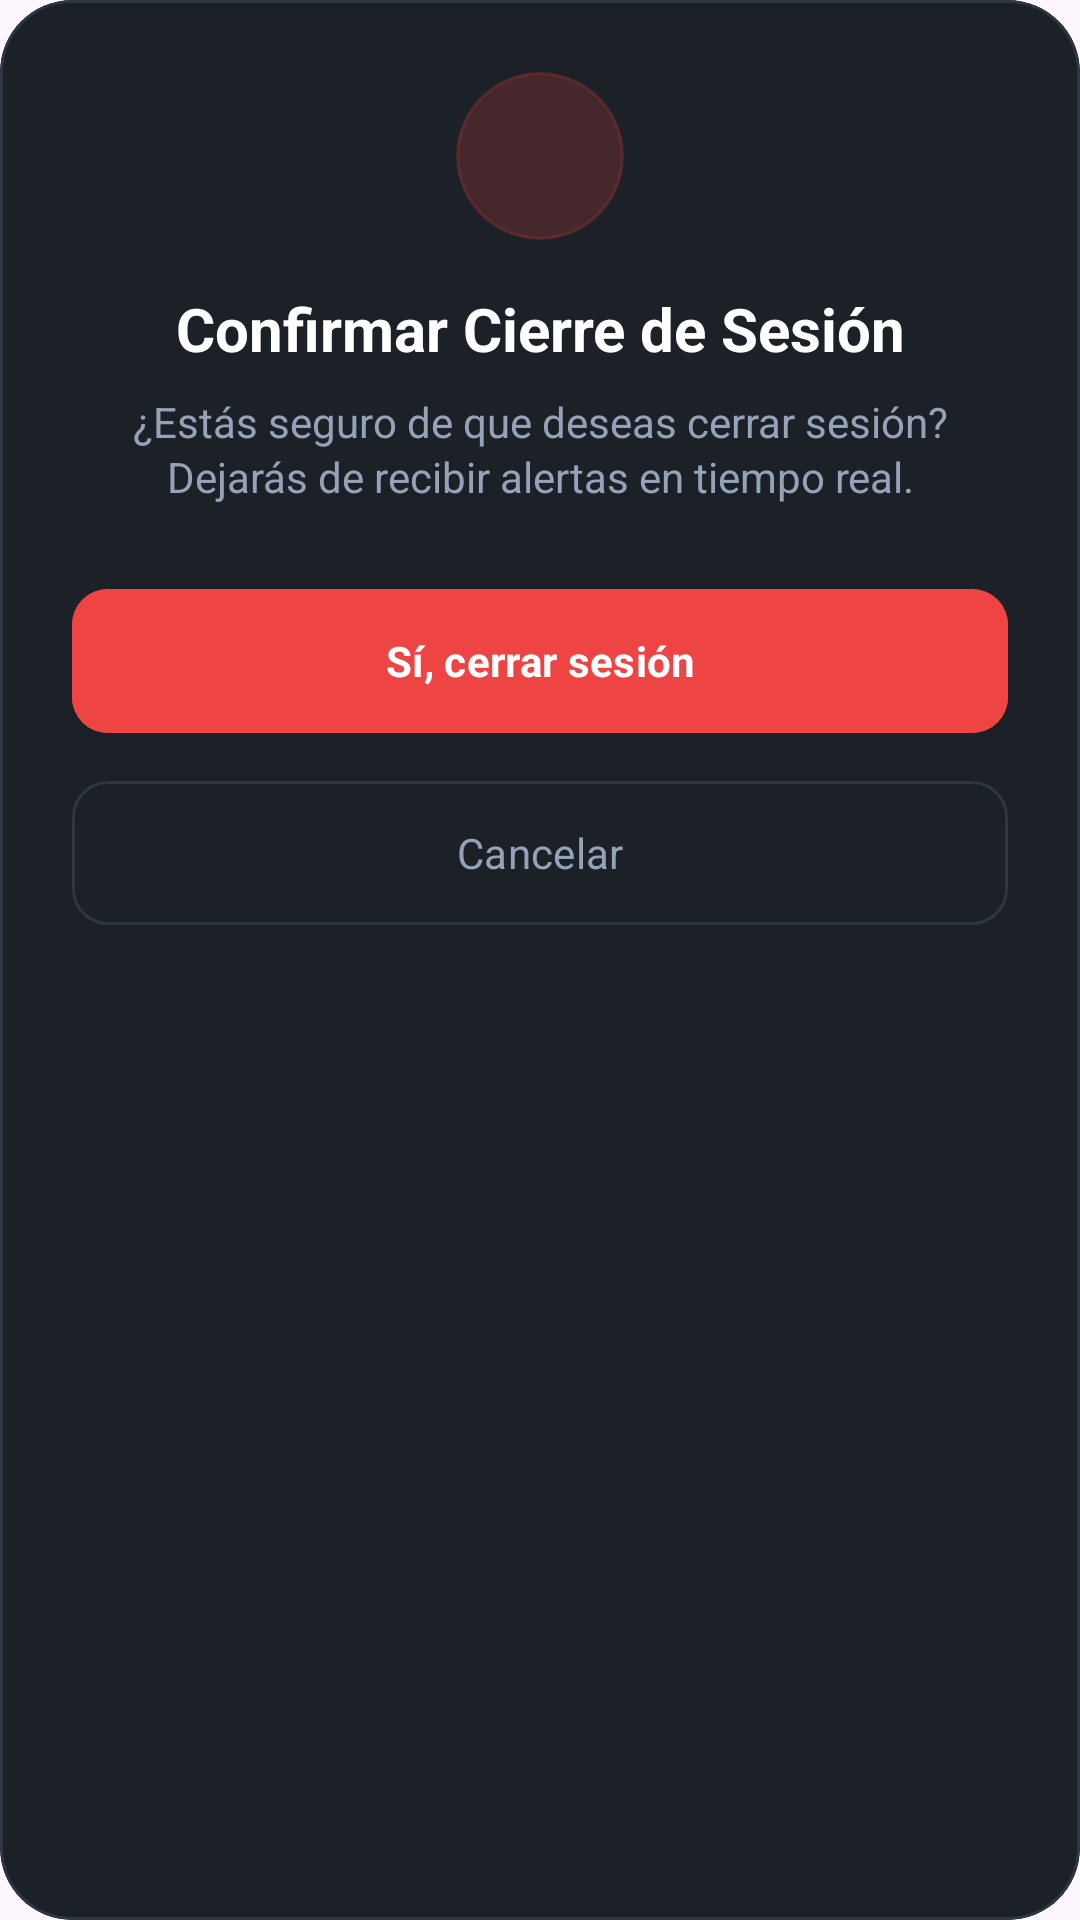

The Android layout XML behind this screen, and the referenced resources:
<!-- AndroidManifest.xml: application theme Theme.AppAlertaPrevencionComunitaria -->
<!-- res/layout/dialog_cerrar_sesion.xml -->
<?xml version="1.0" encoding="utf-8"?>
<com.google.android.material.card.MaterialCardView
    xmlns:android="http://schemas.android.com/apk/res/android"
    xmlns:app="http://schemas.android.com/apk/res-auto"
    android:layout_width="match_parent"
    android:layout_height="wrap_content"
    app:cardBackgroundColor="@color/bg_card_dark"
    app:cardCornerRadius="24dp"
    app:cardElevation="0dp"
    app:strokeColor="@color/border_dark"
    app:strokeWidth="1dp">

    <androidx.constraintlayout.widget.ConstraintLayout
        android:layout_width="match_parent"
        android:layout_height="wrap_content"
        android:padding="24dp">

        <ImageView
            android:id="@+id/imgWarning"
            android:layout_width="56dp"
            android:layout_height="56dp"
            android:background="@drawable/bg_circle_alert_soft"
            android:backgroundTint="#33EF4444"
            android:padding="12dp"
            android:src="@drawable/ic_logout"
            app:layout_constraintEnd_toEndOf="parent"
            app:layout_constraintStart_toStartOf="parent"
            app:layout_constraintTop_toTopOf="parent"
            app:tint="@color/red_alert" />

        <TextView
            android:id="@+id/tvLogoutTitle"
            android:layout_width="0dp"
            android:layout_height="wrap_content"
            android:layout_marginTop="16dp"
            android:gravity="center"
            android:text="Confirmar Cierre de Sesión"
            android:textColor="@color/white"
            android:textSize="20sp"
            android:textStyle="bold"
            app:layout_constraintEnd_toEndOf="parent"
            app:layout_constraintStart_toStartOf="parent"
            app:layout_constraintTop_toBottomOf="@id/imgWarning" />

        <TextView
            android:id="@+id/tvLogoutDesc"
            android:layout_width="0dp"
            android:layout_height="wrap_content"
            android:layout_marginTop="8dp"
            android:gravity="center"
            android:lineSpacingExtra="2dp"
            android:text="¿Estás seguro de que deseas cerrar sesión? Dejarás de recibir alertas en tiempo real."
            android:textColor="@color/gris_slate_400"
            android:textSize="14sp"
            app:layout_constraintEnd_toEndOf="parent"
            app:layout_constraintStart_toStartOf="parent"
            app:layout_constraintTop_toBottomOf="@id/tvLogoutTitle" />

        <com.google.android.material.button.MaterialButton
            android:id="@+id/btnConfirmarCerrar"
            android:layout_width="0dp"
            android:layout_height="56dp"
            android:layout_marginTop="24dp"
            android:backgroundTint="@color/red_alert"
            android:text="Sí, cerrar sesión"
            android:textColor="@color/white"
            android:textStyle="bold"
            app:cornerRadius="12dp"
            app:layout_constraintEnd_toEndOf="parent"
            app:layout_constraintStart_toStartOf="parent"
            app:layout_constraintTop_toBottomOf="@id/tvLogoutDesc" />

        <com.google.android.material.button.MaterialButton
            android:id="@+id/btnCancelarCerrar"
            style="@style/Widget.Material3.Button.OutlinedButton"
            android:layout_width="0dp"
            android:layout_height="56dp"
            android:layout_marginTop="8dp"
            android:text="Cancelar"
            android:textColor="@color/gris_slate_400"
            app:cornerRadius="12dp"
            app:layout_constraintEnd_toEndOf="parent"
            app:layout_constraintStart_toStartOf="parent"
            app:layout_constraintTop_toBottomOf="@id/btnConfirmarCerrar"
            app:strokeColor="@color/border_dark" />

    </androidx.constraintlayout.widget.ConstraintLayout>
</com.google.android.material.card.MaterialCardView>
<!-- resources referenced by this layout -->
<resources>
  <color name="bg_card_dark">#1C2127</color>
  <color name="border_dark">#2D3642</color>
  <color name="gris_slate_400">#94A3B8</color>
  <color name="red_alert">#EF4444</color>
  <color name="white">#FFFFFFFF</color>
  <!-- drawable bg_circle_alert_soft (drawable) -->
  <?xml version="1.0" encoding="utf-8"?>
  <shape xmlns:android="http://schemas.android.com/apk/res/android" android:shape="oval">
      <solid android:color="@color/red_alert"/>
      <stroke android:width="1dp" android:color="@color/red_alert"/>
  </shape>
  <style name="Theme.AppAlertaPrevencionComunitaria" parent="Base.Theme.AppAlertaPrevencionComunitaria" />
  <style name="Base.Theme.AppAlertaPrevencionComunitaria" parent="Theme.Material3.DayNight.NoActionBar">
          
          
          <item name="fontFamily">sans-serif</item>
      </style>
</resources>
